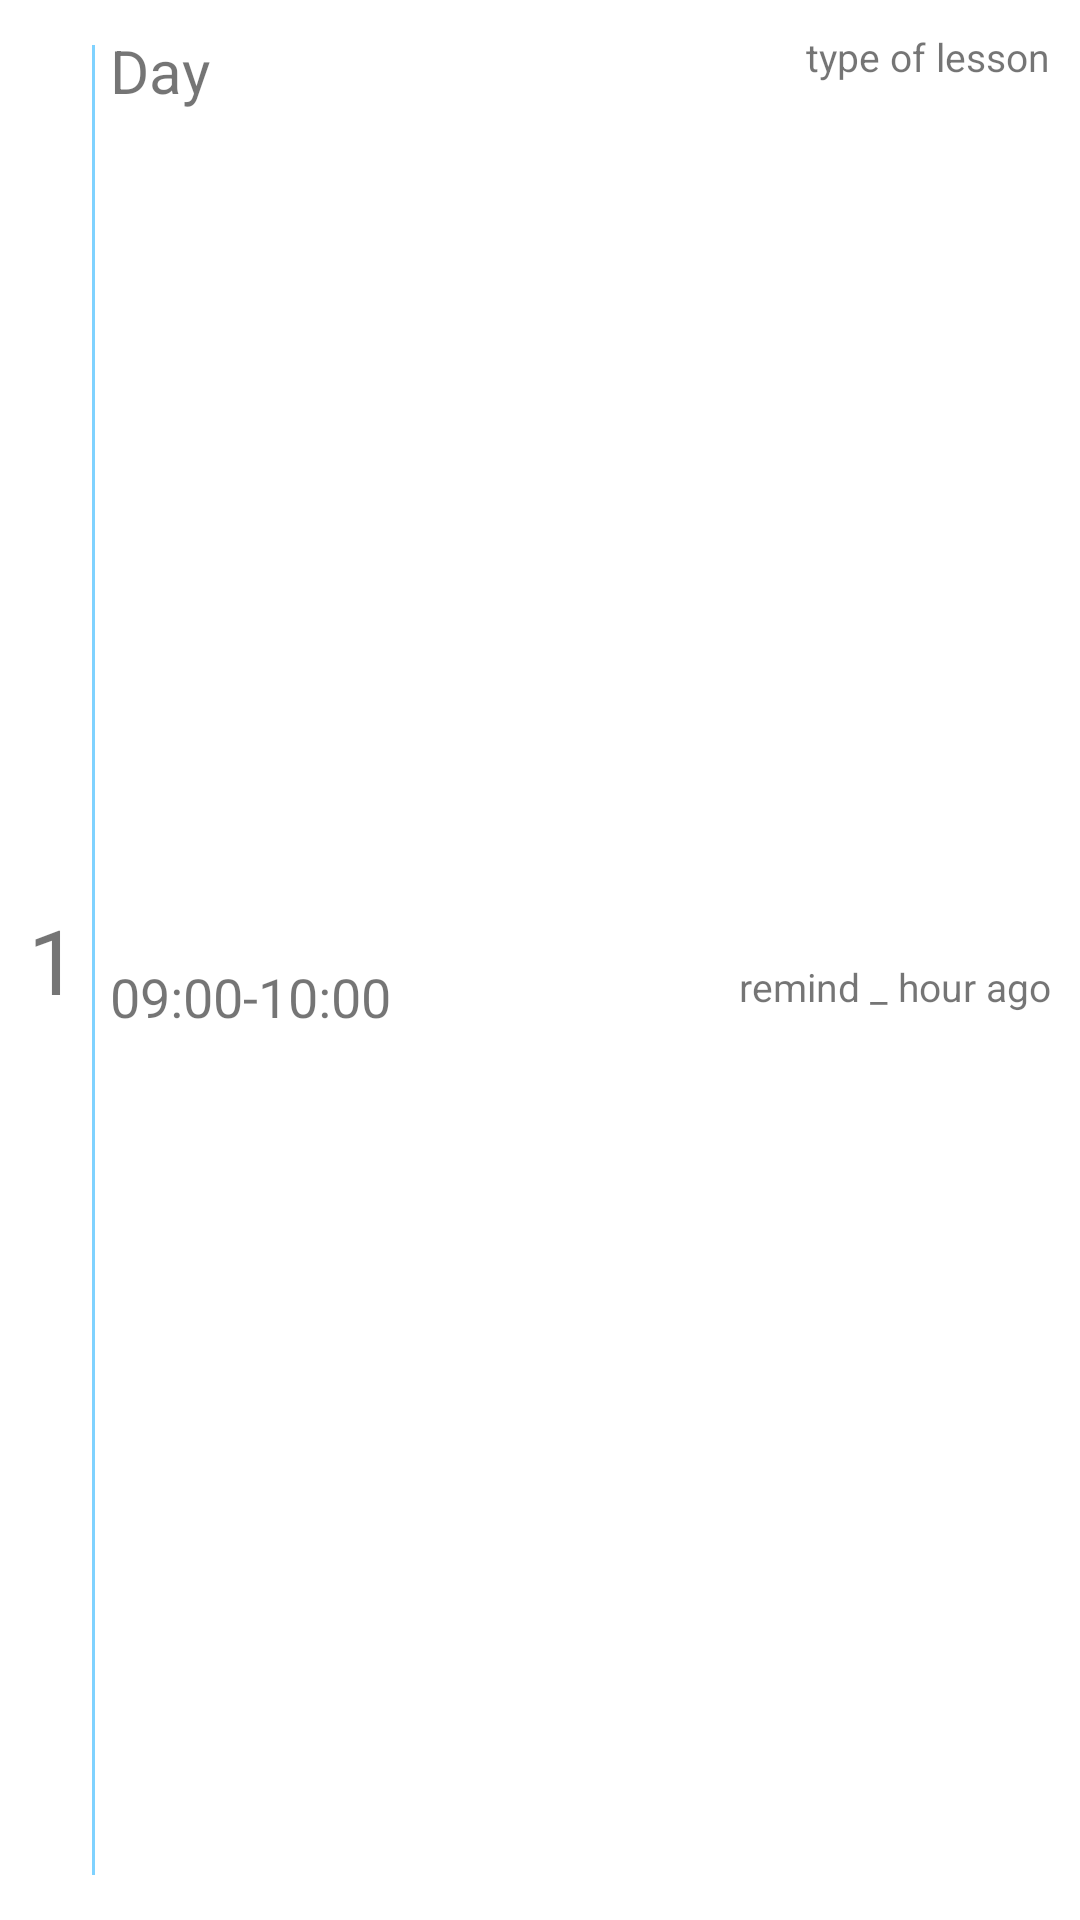

Here is an Android app screen rendered from its layout file. Give the layout XML and the strings, colors and styles it references.
<!-- AndroidManifest.xml: application theme Theme.TimeTable -->
<!-- res/layout/fragment_add_prog_recycler_row_prog.xml -->
<?xml version="1.0" encoding="utf-8"?>
<LinearLayout
    xmlns:android="http://schemas.android.com/apk/res/android"
    android:layout_width="match_parent"
    android:orientation="horizontal"
    android:padding="10dp"
    android:layout_height="wrap_content">


    <LinearLayout
        android:layout_width="0dp"
        android:layout_height="match_parent"
        android:gravity="center"
        android:layout_weight="0.1">

        <TextView
            android:id="@+id/fragmetAddProg_recyclerRow_textView_count"
            android:layout_width="match_parent"
            android:layout_height="match_parent"
            android:text="1"
            android:textSize="30sp"
            android:gravity="center"
            android:textAlignment="center"/>


    </LinearLayout>

    <LinearLayout
        android:layout_width="1dp"
        android:layout_margin="5dp"
        android:background="?attr/colorSecondaryVariant"
        android:layout_height="match_parent"/>


    <LinearLayout
        android:layout_width="0dp"
        android:layout_weight="1"
        android:layout_height="match_parent"
        android:orientation="vertical">

        <TextView
            android:id="@+id/fragmetAddProg_recyclerRow_textView_day"
            android:layout_width="match_parent"
            android:layout_height="0dp"
            android:layout_weight="1"
            android:textAlignment="textStart"
            android:textSize="20sp"
            android:text="Day"/>

        <TextView
            android:id="@+id/fragmetAddProg_recyclerRow_textView_time"
            android:layout_width="match_parent"
            android:layout_height="0dp"
            android:textAlignment="textStart"
            android:layout_weight="1"
            android:textSize="18sp"
            android:text="09:00-10:00"/>

    </LinearLayout>

    <LinearLayout
        android:layout_width="0dp"
        android:layout_weight="1"
        android:layout_height="match_parent"
        android:orientation="vertical">

        <TextView
            android:id="@+id/fragmetAddProg_recyclerRow_textView_typeOfLesson"
            android:layout_width="match_parent"
            android:layout_height="0dp"
            android:layout_weight="1"
            android:textAlignment="textEnd"
            android:textSize="13sp"
            android:text="type of lesson"/>

        <TextView
            android:id="@+id/fragmetAddProg_recyclerRow_textView_reminder"
            android:layout_width="match_parent"
            android:layout_height="0dp"
            android:textAlignment="textEnd"
            android:layout_weight="1"
            android:textSize="13sp"
            android:text="remind _ hour ago"/>


    </LinearLayout>


</LinearLayout>
<!-- resources referenced by this layout -->
<resources>
  <style name="Theme.TimeTable" parent="Theme.MaterialComponents.DayNight.NoActionBar">
          
          <item name="colorPrimary">@color/black</item>
          <item name="colorPrimaryVariant">@color/white1</item>
          <item name="colorOnPrimary">@color/white</item>
          
          <item name="colorSecondary">@color/blue</item>
          <item name="colorSecondaryVariant">@color/blue1</item>
          <item name="colorOnSecondary">@color/white</item>
          
          <item name="android:statusBarColor" tools:targetApi="l">?attr/colorSecondaryVariant</item>
          
      </style>
  <color name="black">#FF000000</color>
  <color name="white1">#80FFFFFF</color>
  <color name="white">#FFFFFFFF</color>
  <color name="blue">#00A6FF</color>
  <color name="blue1">#8000A6FF</color>
</resources>
